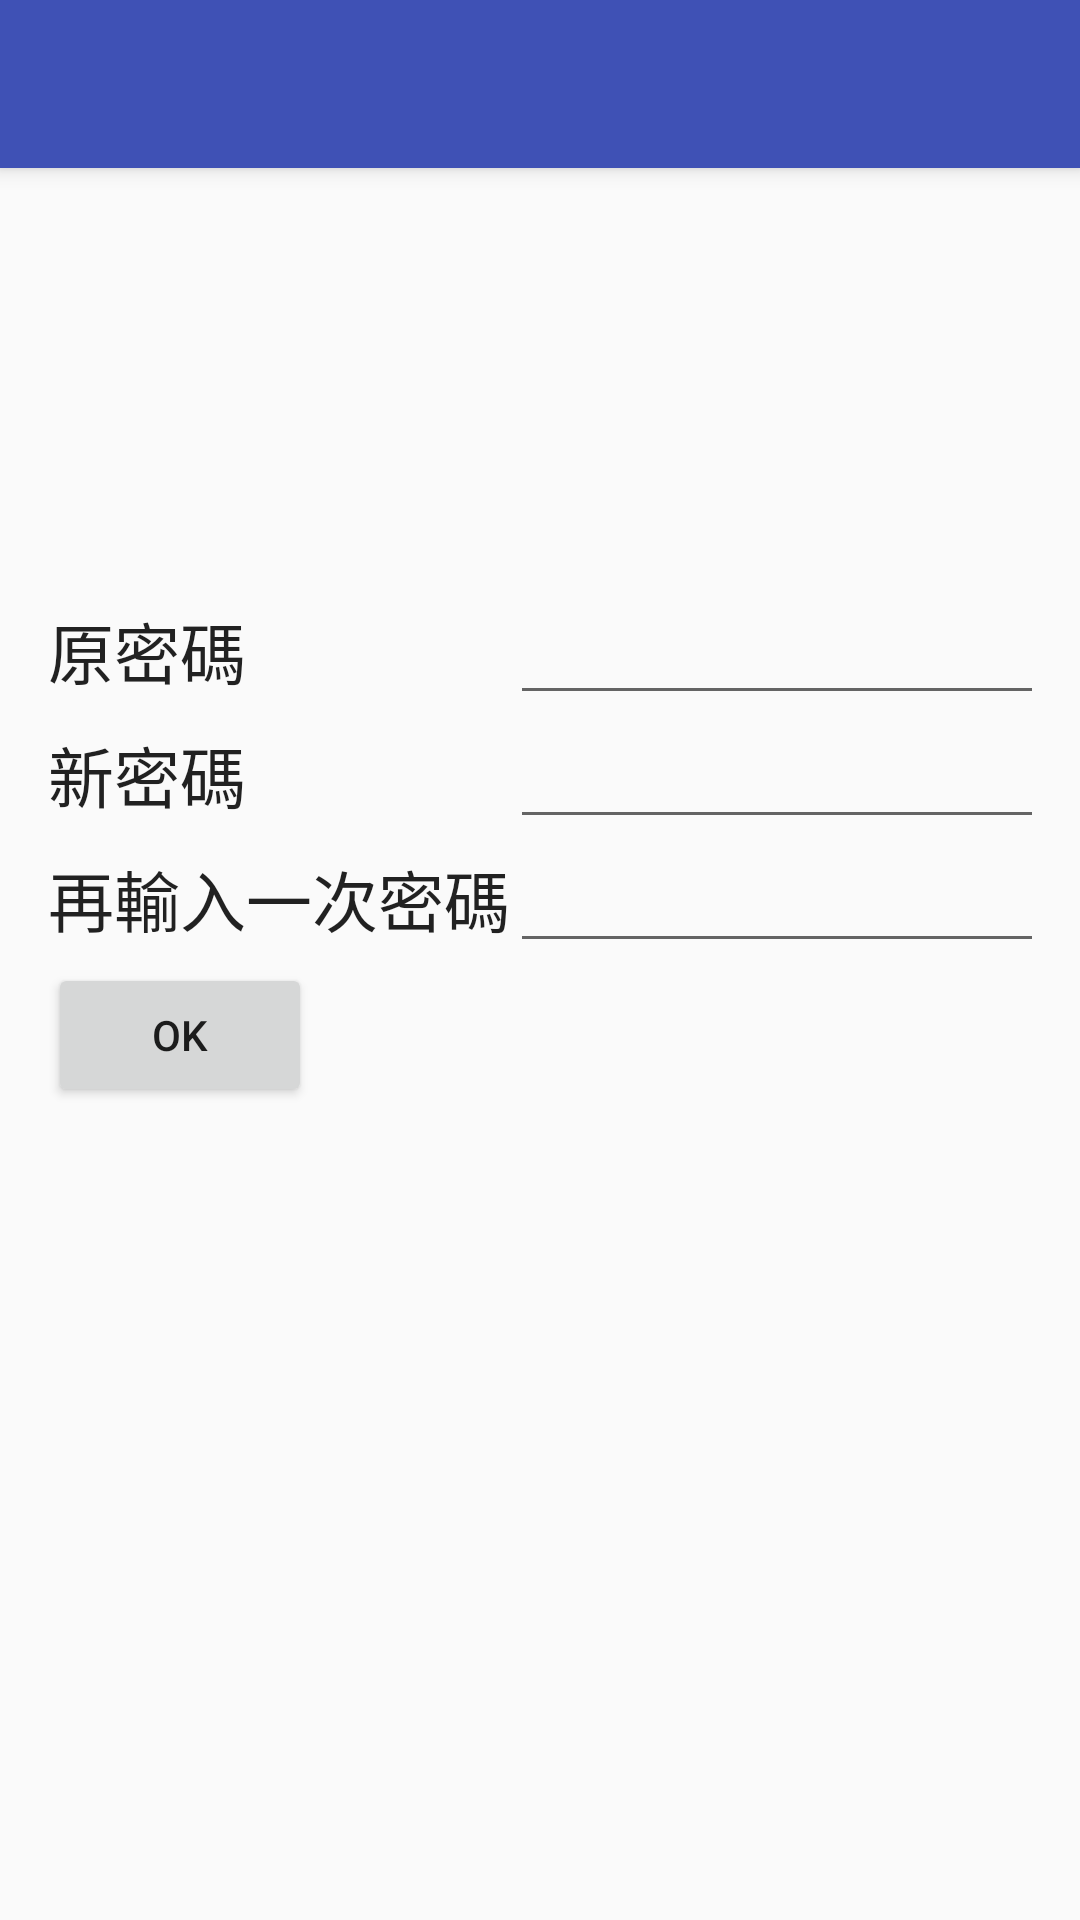

Reconstruct the res/layout file that produces this screen, plus the resources it refers to.
<!-- AndroidManifest.xml: application theme AppTheme -->
<!-- res/layout/activity_change_pwd.xml -->
<?xml version="1.0" encoding="utf-8"?>
<android.support.design.widget.CoordinatorLayout xmlns:android="http://schemas.android.com/apk/res/android"
    xmlns:app="http://schemas.android.com/apk/res-auto"
    xmlns:tools="http://schemas.android.com/tools"
    android:layout_width="match_parent"
    android:layout_height="match_parent"
    android:fitsSystemWindows="true"
    tools:context="health.binodata.health_app_test.menu_setting.change_pwd">

    <android.support.design.widget.AppBarLayout
        android:layout_width="match_parent"
        android:layout_height="wrap_content"
        android:theme="@style/AppTheme.AppBarOverlay">

        <android.support.v7.widget.Toolbar
            android:id="@+id/toolbar"
            android:layout_width="match_parent"
            android:layout_height="?attr/actionBarSize"
            android:background="?attr/colorPrimary"
            app:popupTheme="@style/AppTheme.PopupOverlay" />

    </android.support.design.widget.AppBarLayout>

    <include layout="@layout/content_change_pwd" />


</android.support.design.widget.CoordinatorLayout>
<!-- res/layout/content_change_pwd.xml (included above) -->
<?xml version="1.0" encoding="utf-8"?>
<RelativeLayout xmlns:android="http://schemas.android.com/apk/res/android"
    xmlns:app="http://schemas.android.com/apk/res-auto"
    xmlns:tools="http://schemas.android.com/tools"
    android:layout_width="match_parent"
    android:layout_height="match_parent"
    android:paddingBottom="@dimen/activity_vertical_margin"
    android:paddingLeft="@dimen/activity_horizontal_margin"
    android:paddingRight="@dimen/activity_horizontal_margin"
    android:paddingTop="@dimen/activity_vertical_margin"
    app:layout_behavior="@string/appbar_scrolling_view_behavior"
    tools:context="health.binodata.health_app_test.menu_setting.change_pwd"
    tools:showIn="@layout/activity_change_pwd">

    <GridLayout
        android:layout_width="match_parent"
        android:layout_height="match_parent">

        <TextView
            android:layout_width="wrap_content"
            android:layout_height="wrap_content"
            android:textAppearance="?android:attr/textAppearanceLarge"
            android:text="原密碼"
            android:id="@+id/textView19"
            android:layout_row="1"
            android:layout_column="0" />

        <EditText
            android:layout_width="180dp"
            android:layout_height="wrap_content"
            android:id="@+id/editText4"
            android:layout_row="1"
            android:layout_column="1" />

        <TextView
            android:layout_width="wrap_content"
            android:layout_height="wrap_content"
            android:textAppearance="?android:attr/textAppearanceLarge"
            android:text="新密碼"
            android:id="@+id/textView18"
            android:layout_row="2"
            android:layout_column="0" />

        <ImageView
            android:layout_width="125dp"
            android:layout_height="125dp"
            android:id="@+id/imageView2"
            android:layout_row="0"
            android:layout_column="1" />

        <EditText
            android:layout_width="180dp"
            android:layout_height="wrap_content"
            android:id="@+id/editText5"
            android:layout_row="2"
            android:layout_column="1" />

        <TextView
            android:layout_width="wrap_content"
            android:layout_height="wrap_content"
            android:textAppearance="?android:attr/textAppearanceLarge"
            android:text="再輸入一次密碼"
            android:id="@+id/textView20"
            android:layout_row="3"
            android:layout_column="0" />

        <EditText
            android:layout_width="180dp"

            android:layout_height="wrap_content"
            android:id="@+id/editText6"
            android:layout_row="3"
            android:layout_column="1" />

        <Button
            android:layout_width="wrap_content"
            android:layout_height="wrap_content"
            android:text="OK"
            android:id="@+id/button4"
            android:layout_row="4"
            android:layout_column="0" />

    </GridLayout>
</RelativeLayout>
<!-- resources referenced by this layout -->
<resources>
  <dimen name="activity_horizontal_margin">16dp</dimen>
  <dimen name="activity_vertical_margin">16dp</dimen>
  <style name="AppTheme.AppBarOverlay" parent="ThemeOverlay.AppCompat.Dark.ActionBar" />
  <style name="AppTheme.PopupOverlay" parent="ThemeOverlay.AppCompat.Light" />
  <style name="AppTheme" parent="Theme.AppCompat.Light.DarkActionBar">
          
          <item name="colorPrimary">@color/colorPrimary</item>
          <item name="colorPrimaryDark">@color/colorPrimaryDark</item>
          <item name="colorAccent">@color/colorAccent</item>
  
      </style>
  <color name="colorPrimary">#3F51B5</color>
  <color name="colorPrimaryDark">#303F9F</color>
  <color name="colorAccent">#FF4081</color>
</resources>
